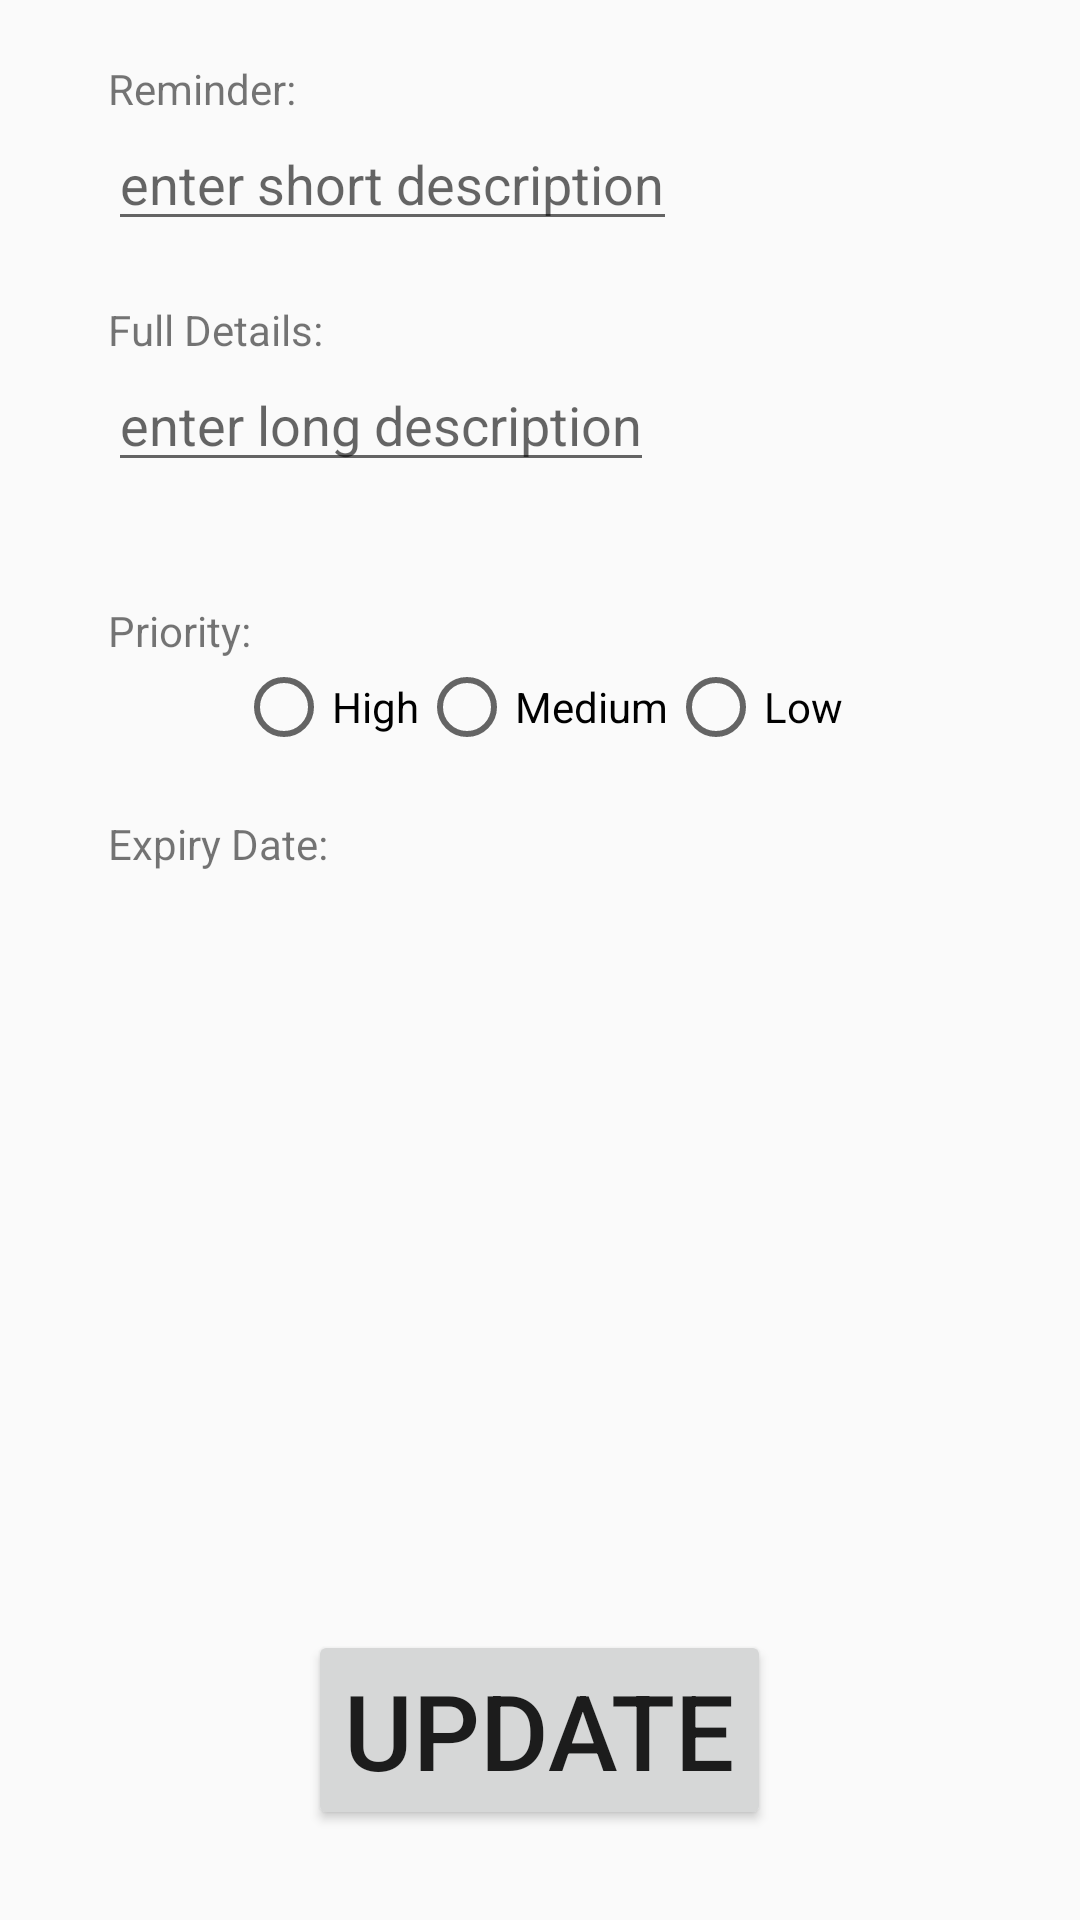

Android layout source for this screen:
<!-- AndroidManifest.xml: application theme AppTheme -->
<!-- res/layout/activity_edit_task.xml -->
<?xml version="1.0" encoding="utf-8"?>
<LinearLayout xmlns:android="http://schemas.android.com/apk/res/android"
    xmlns:tools="http://schemas.android.com/tools"
    android:id="@+id/edit_task"
    android:layout_width="match_parent"
    android:layout_height="match_parent"
    android:clickable="true"
    android:focusableInTouchMode="true"
    android:orientation="horizontal"
    tools:context="example.codeclan.com.todolist.EditTaskActivity">
    >

    <RelativeLayout
        android:layout_width="0dp"
        android:layout_height="match_parent"
        android:layout_weight="0.1"></RelativeLayout>

    <RelativeLayout
        android:layout_width="0dp"
        android:layout_height="fill_parent"
        android:layout_weight="0.8">

        <LinearLayout
            android:layout_width="match_parent"
            android:layout_height="match_parent"
            android:orientation="vertical">

            <TextView
                android:layout_width="wrap_content"
                android:layout_height="wrap_content"
                android:layout_marginTop="20dp"
                android:text="@string/short_description" />

            <EditText
                android:id="@+id/edit_short_description"
                android:layout_width="wrap_content"
                android:layout_height="wrap_content"
                android:text=""
                android:hint="enter short description" />

            <TextView
                android:layout_width="wrap_content"
                android:layout_height="wrap_content"
                android:layout_marginTop="20dp"
                android:text="@string/long_description" />

            <EditText
                android:id="@+id/edit_long_description"
                android:layout_width="wrap_content"
                android:layout_height="wrap_content"
                android:layout_marginBottom="20dp"
                android:text=""
                android:hint="enter long description" />

            <TextView
                android:layout_width="wrap_content"
                android:layout_height="wrap_content"
                android:layout_marginTop="20dp"
                android:text="Priority: " />

            <RadioGroup xmlns:android="http://schemas.android.com/apk/res/android"
                android:layout_width="fill_parent"
                android:layout_height="wrap_content"
                android:layout_marginBottom="20dp"
                android:id="@+id/edit_task_radio_button_group"
                android:gravity="center"
                android:orientation="horizontal">

                <RadioButton
                    android:id="@+id/radio_high_edit"
                    android:layout_width="wrap_content"
                    android:layout_height="wrap_content"
                    android:text="High" />

                <RadioButton
                    android:id="@+id/radio_medium_edit"
                    android:layout_width="wrap_content"
                    android:layout_height="wrap_content"
                    android:text="Medium" />

                <RadioButton
                    android:id="@+id/radio_low_edit"
                    android:layout_width="wrap_content"
                    android:layout_height="wrap_content"
                    android:text="Low" />
            </RadioGroup>

            <TextView
                android:layout_width="wrap_content"
                android:layout_height="wrap_content"
                android:text="@string/task_calendar" />

            <LinearLayout
                android:layout_width="wrap_content"
                android:layout_height="wrap_content"
                android:orientation="horizontal">

                <TextView
                    android:id="@+id/edit_text_date_picker"
                    android:layout_width="wrap_content"
                    android:layout_height="wrap_content"
                    android:minWidth="200dp"
                    android:text="" />

                <TextView
                    android:id="@+id/edit_text_date_picker_hidden"
                    android:layout_width="wrap_content"
                    android:layout_height="wrap_content"
                    android:text=""
                    android:visibility="gone" />

                <ImageView
                    android:id="@+id/edit_choose_from_calendar"
                    android:layout_width="wrap_content"
                    android:layout_height="wrap_content"
                    android:layout_marginLeft="20sp"
                    android:onClick="onEditTaskDateClick"
                    android:src="@drawable/ic_calendar" />

            </LinearLayout>

            <RelativeLayout
                android:layout_width="match_parent"
                android:layout_height="wrap_content"
                android:paddingBottom="30dp">

                <Button
                    android:id="@+id/button_save_new_task"
                    android:layout_width="wrap_content"
                    android:layout_height="wrap_content"
                    android:layout_alignParentBottom="true"
                    android:layout_centerHorizontal="true"
                    android:onClick="onSaveEditTaskClick"
                    android:text="UPDATE"
                    android:textSize="35sp" />
            </RelativeLayout>
        </LinearLayout>

    </RelativeLayout>

    <RelativeLayout
        android:layout_width="0dp"
        android:layout_height="match_parent"
        android:layout_weight="0.1"></RelativeLayout>


</LinearLayout>
<!-- resources referenced by this layout -->
<resources>
  <string name="long_description">Full Details:</string>
  <string name="short_description">Reminder:</string>
  <string name="task_calendar">Expiry Date:</string>
  <style name="AppTheme" parent="Theme.AppCompat.Light.DarkActionBar">
          
          <item name="colorPrimary">@color/colorPrimaryDark</item>
          <item name="colorPrimaryDark">@color/colorPrimaryDark</item>
          <item name="colorAccent">@color/colorAccent</item>
          <item name="android:navigationBarColor">@android:color/background_dark</item>
      </style>
  <color name="colorPrimaryDark">#008395</color>
  <color name="colorAccent">#ff0070</color>
</resources>
